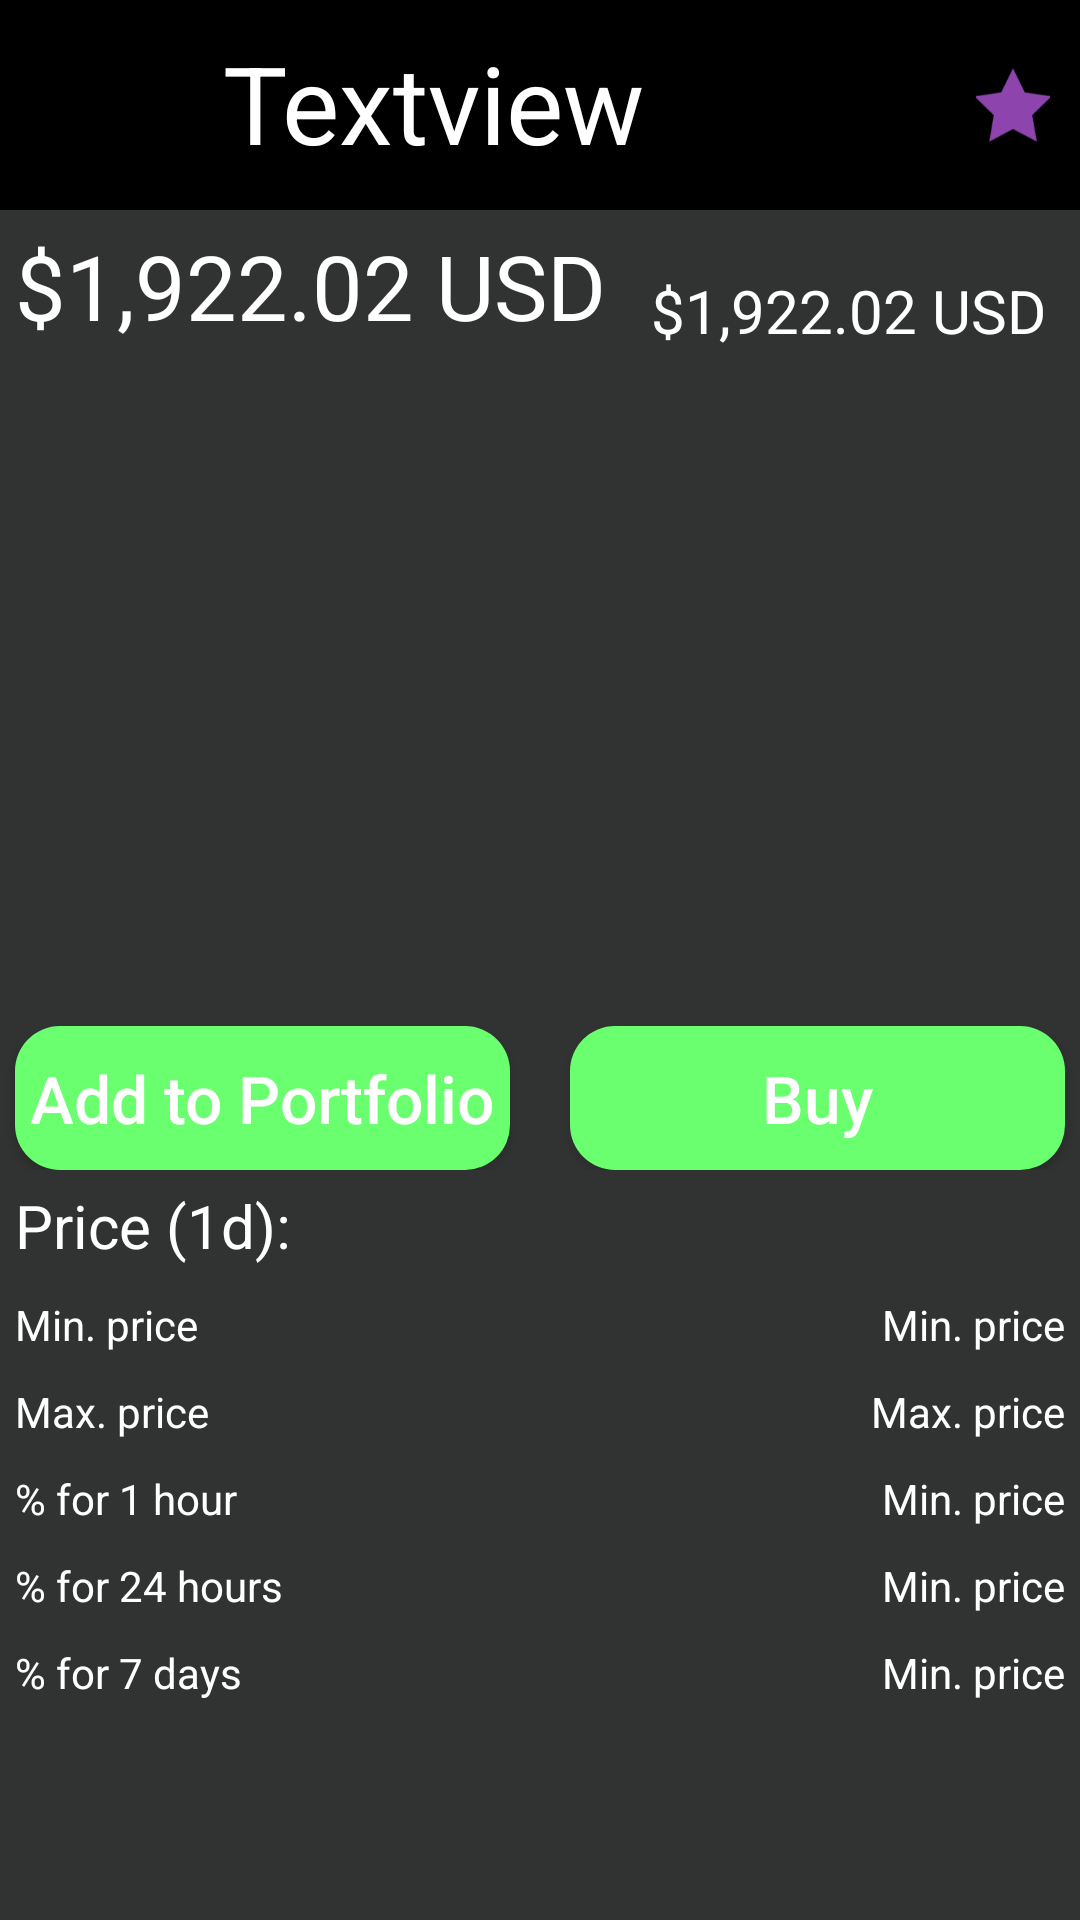

Layout XML and referenced resources for this Android screen:
<!-- AndroidManifest.xml: application theme Theme.Testovoe16 -->
<!-- res/layout/activity_detail.xml -->
<?xml version="1.0" encoding="utf-8"?>
<androidx.constraintlayout.widget.ConstraintLayout xmlns:android="http://schemas.android.com/apk/res/android"
    xmlns:app="http://schemas.android.com/apk/res-auto"
    xmlns:tools="http://schemas.android.com/tools"
    android:layout_width="match_parent"
    android:layout_height="match_parent"
    android:background="@color/dark_gray"
    tools:context=".DetailActivity">

    <androidx.appcompat.widget.LinearLayoutCompat
        android:id="@+id/lay1"
        android:layout_width="match_parent"
        android:layout_height="wrap_content"
        android:orientation="horizontal"
        android:background="?attr/colorSecondaryVariant"
        app:layout_constraintStart_toStartOf="parent"
        app:layout_constraintEnd_toEndOf="parent"
        app:layout_constraintTop_toTopOf="parent">

        <ImageView
            android:id="@+id/left"
            android:layout_width="0dp"
            android:layout_height="70dp"
            android:layout_weight="0.1"
            android:padding="5dp"
            android:src="@drawable/left" />

        <TextView
            android:id="@+id/cap"
            android:layout_width="0dp"
            android:layout_height="wrap_content"
            android:layout_weight="0.8"
            android:background="?attr/colorSecondaryVariant"
            android:paddingStart="40dp"
            android:paddingTop="10dp"
            android:paddingBottom="10dp"
            android:text="Textview"
            android:textColor="?attr/colorOnPrimary"
            android:textSize="36sp" />

        <ImageView
            android:id="@+id/star"
            android:layout_width="0dp"
            android:layout_height="70dp"
            android:layout_weight="0.1"
            android:padding="5dp"
            android:layout_marginStart="10dp"
            android:layout_marginEnd="5dp"
            android:src="@drawable/add" />

    </androidx.appcompat.widget.LinearLayoutCompat>

    <TextView
        android:id="@+id/textViewCost"
        android:layout_width="wrap_content"
        android:layout_height="wrap_content"
        android:text="$1,922.02 USD"
        android:padding="5dp"
        android:textSize="30sp"
        app:layout_constraintStart_toStartOf="parent"
        app:layout_constraintTop_toBottomOf="@id/lay1"/>

    <TextView
        android:id="@+id/textViewChange"
        android:layout_width="wrap_content"
        android:layout_height="wrap_content"
        android:text="$1,922.02 USD"
        android:paddingStart="10dp"
        android:paddingTop="20dp"
        android:textSize="20sp"
        app:layout_constraintStart_toEndOf="@id/textViewCost"
        app:layout_constraintTop_toBottomOf="@id/lay1"/>

    <ImageView
        android:id="@+id/imageGraf"
        android:layout_width="match_parent"
        android:layout_height="200dp"
        android:layout_marginTop="10dp"
        app:layout_constraintTop_toBottomOf="@id/textViewChange"/>

    <androidx.appcompat.widget.LinearLayoutCompat
        android:id="@+id/lay2"
        android:layout_width="match_parent"
        android:layout_height="wrap_content"
        android:layout_marginTop="15dp"
        app:layout_constraintTop_toBottomOf="@id/imageGraf">

        <androidx.appcompat.widget.AppCompatButton
            android:layout_width="0dp"
            android:layout_height="wrap_content"
            android:layout_weight="0.5"
            android:text="Add to Portfolio"
            android:textSize="22sp"
            android:textAllCaps="false"
            android:layout_marginStart="5dp"
            android:layout_marginEnd="10dp"
            android:background="@drawable/button"/>

        <androidx.appcompat.widget.AppCompatButton
            android:layout_width="0dp"
            android:layout_height="wrap_content"
            android:layout_weight="0.5"
            android:text="Buy"
            android:textSize="22sp"
            android:textAllCaps="false"
            android:layout_marginStart="10dp"
            android:layout_marginEnd="5dp"
            android:background="@drawable/button"/>

    </androidx.appcompat.widget.LinearLayoutCompat>

    <TextView
        android:id="@+id/textViewCostDay"
        android:layout_width="wrap_content"
        android:layout_height="wrap_content"
        android:layout_margin="5dp"
        android:text="Price (1d):"
        android:textSize="20sp"
        app:layout_constraintStart_toStartOf="parent"
        app:layout_constraintTop_toBottomOf="@id/lay2"/>

    <androidx.constraintlayout.widget.ConstraintLayout
        android:id="@+id/cons1"
        android:layout_width="match_parent"
        android:layout_height="wrap_content"
        android:layout_marginStart="5dp"
        android:layout_marginEnd="5dp"
        android:layout_marginTop="10dp"
        app:layout_constraintTop_toBottomOf="@id/textViewCostDay">

        <TextView
            android:id="@+id/minPrice"
            android:layout_width="wrap_content"
            android:layout_height="wrap_content"
            android:text="Min. price"
            android:textSize="14sp"
            app:layout_constraintStart_toStartOf="parent"
            app:layout_constraintTop_toTopOf="parent"/>

        <TextView
            android:id="@+id/minPriceRes"
            android:layout_width="wrap_content"
            android:layout_height="wrap_content"
            android:text="Min. price"
            android:textSize="14sp"
            app:layout_constraintBottom_toBottomOf="parent"
            app:layout_constraintEnd_toEndOf="parent"
            app:layout_constraintTop_toTopOf="parent" />

    </androidx.constraintlayout.widget.ConstraintLayout>

    <androidx.constraintlayout.widget.ConstraintLayout
        android:id="@+id/cons2"
        android:layout_width="match_parent"
        android:layout_height="wrap_content"
        android:layout_marginStart="5dp"
        android:layout_marginEnd="5dp"
        android:layout_marginTop="10dp"
        app:layout_constraintTop_toBottomOf="@id/cons1">

        <TextView
            android:id="@+id/maxPrice"
            android:layout_width="wrap_content"
            android:layout_height="wrap_content"
            android:text="Max. price"
            android:textSize="14sp"
            app:layout_constraintStart_toStartOf="parent"
            app:layout_constraintTop_toTopOf="parent"/>

        <TextView
            android:id="@+id/maxPriceRes"
            android:layout_width="wrap_content"
            android:layout_height="wrap_content"
            android:text="Max. price"
            android:textSize="14sp"
            app:layout_constraintBottom_toBottomOf="parent"
            app:layout_constraintEnd_toEndOf="parent"
            app:layout_constraintTop_toTopOf="parent" />

    </androidx.constraintlayout.widget.ConstraintLayout>

    <androidx.constraintlayout.widget.ConstraintLayout
        android:id="@+id/cons3"
        android:layout_width="match_parent"
        android:layout_height="wrap_content"
        android:layout_marginStart="5dp"
        android:layout_marginEnd="5dp"
        android:layout_marginTop="10dp"
        app:layout_constraintTop_toBottomOf="@id/cons2">

        <TextView
            android:id="@+id/oneHour"
            android:layout_width="wrap_content"
            android:layout_height="wrap_content"
            android:text="% for 1 hour"
            android:textSize="14sp"
            app:layout_constraintStart_toStartOf="parent"
            app:layout_constraintTop_toTopOf="parent"/>

        <TextView
            android:id="@+id/oneHourRes"
            android:layout_width="wrap_content"
            android:layout_height="wrap_content"
            android:text="Min. price"
            android:textSize="14sp"
            app:layout_constraintBottom_toBottomOf="parent"
            app:layout_constraintEnd_toEndOf="parent"
            app:layout_constraintTop_toTopOf="parent" />

    </androidx.constraintlayout.widget.ConstraintLayout>

    <androidx.constraintlayout.widget.ConstraintLayout
        android:id="@+id/cons4"
        android:layout_width="match_parent"
        android:layout_height="wrap_content"
        android:layout_marginStart="5dp"
        android:layout_marginEnd="5dp"
        android:layout_marginTop="10dp"
        app:layout_constraintTop_toBottomOf="@id/cons3">

        <TextView
            android:id="@+id/oneDay"
            android:layout_width="wrap_content"
            android:layout_height="wrap_content"
            android:text="% for 24 hours"
            android:textSize="14sp"
            app:layout_constraintStart_toStartOf="parent"
            app:layout_constraintTop_toTopOf="parent"/>

        <TextView
            android:id="@+id/oneDayRes"
            android:layout_width="wrap_content"
            android:layout_height="wrap_content"
            android:text="Min. price"
            android:textSize="14sp"
            app:layout_constraintEnd_toEndOf="parent"
            app:layout_constraintTop_toTopOf="parent"/>

    </androidx.constraintlayout.widget.ConstraintLayout>

    <androidx.constraintlayout.widget.ConstraintLayout
        android:id="@+id/cons5"
        android:layout_width="match_parent"
        android:layout_height="wrap_content"
        android:layout_marginStart="5dp"
        android:layout_marginEnd="5dp"
        android:layout_marginTop="10dp"
        app:layout_constraintTop_toBottomOf="@id/cons4">

        <TextView
            android:id="@+id/sevenDays"
            android:layout_width="wrap_content"
            android:layout_height="wrap_content"
            android:text="% for 7 days"
            android:textSize="14sp"
            app:layout_constraintStart_toStartOf="parent"
            app:layout_constraintTop_toTopOf="parent"/>

        <TextView
            android:id="@+id/sevenDaysRes"
            android:layout_width="wrap_content"
            android:layout_height="wrap_content"
            android:text="Min. price"
            android:textSize="14sp"
            app:layout_constraintEnd_toEndOf="parent"
            app:layout_constraintTop_toTopOf="parent"/>

    </androidx.constraintlayout.widget.ConstraintLayout>

</androidx.constraintlayout.widget.ConstraintLayout>
<!-- resources referenced by this layout -->
<resources>
  <color name="dark_gray">#313232</color>
  <!-- drawable add: png bitmap (drawable, 4368 bytes) -->
  <!-- drawable button (drawable) -->
  <?xml version="1.0" encoding="utf-8"?>
  <shape xmlns:android="http://schemas.android.com/apk/res/android"
      android:shape="rectangle">
      <corners android:radius="15dp" />
      <solid android:color="#69FF6F" />
  </shape>
  <style name="Theme.Testovoe16" parent="Theme.MaterialComponents.DayNight.NoActionBar">
          
          <item name="colorPrimary">@color/tint_brown</item>
          <item name="colorPrimaryVariant">@color/main</item>
          <item name="colorOnPrimary">@color/white</item>
          
          <item name="colorSecondary">@color/white</item>
          <item name="colorSecondaryVariant">@color/black</item>
          <item name="colorOnSecondary">@color/white</item>
          
          <item name="android:statusBarColor">#00D10ABF</item>
          
  
          <item name="android:textSize">8sp</item>
          <item name="android:textColor">#FFFFFF</item>
      </style>
  <color name="tint_brown">#9F040404</color>
  <color name="main">#c8385a</color>
  <color name="white">#FFFFFFFF</color>
  <color name="black">#FF000000</color>
</resources>
